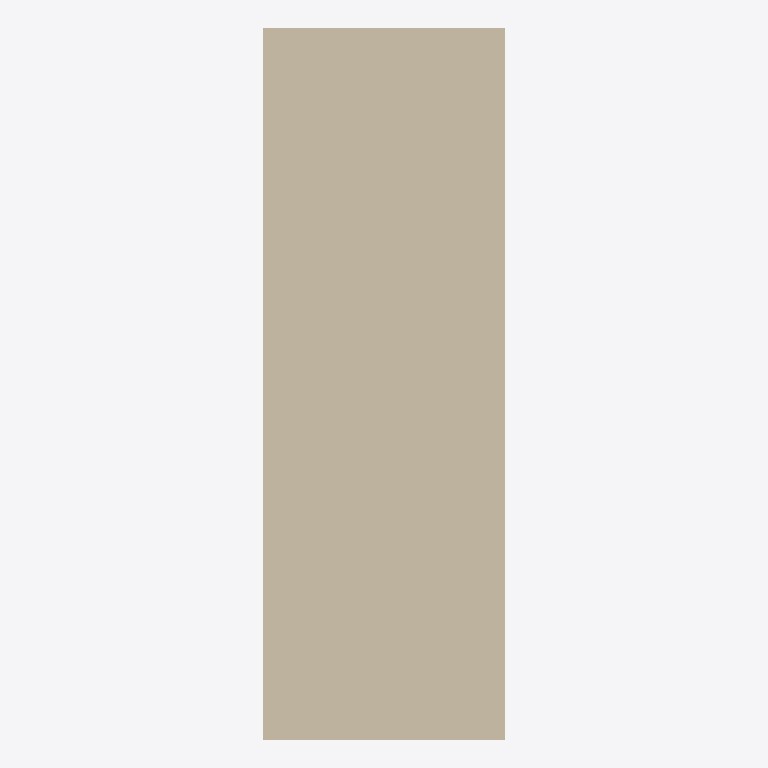
Plan cut of the same IFC building model at storey 'Default Level' (level 0.00 m, cut at 1.40 m), seen from above with north up, elements coloured by IFC class: 1 wall (beige). Cut surfaces are drawn darker.
Extent 339.5 m × 1000.0 m × 3000.0 m (x, y, z). Storeys (1): Default Level at 0.00 m. Elements (1): 1 IfcWall.

HEADER;
FILE_DESCRIPTION(('ViewDefinition [ReferenceView_V1.2]'),'2;1');
FILE_NAME('C:\\Users\\panz\\Implenia AG\\Innosuisse - Intelligent Configurator - Dokumente','2024-09-19T16:33:38',('panz'),('ZHAW'),'ggIFC v24.7.17.7 by Geometry Gym Pty Ltd built 2','ggRhinoIFC v24.7.17.7 - Rhino7 Grasshopper3d Plu','None');
FILE_SCHEMA(('IFC4'));
ENDSEC;
DATA;
#11=IFCPROJECT('21O$h_V1XCvRI4bqO5ntMd',$,'IMPLENIA X ZHAW','Industrialized Construction',$,'IMPLENIA X ZHAW','tbd',(#555),#12);
#15=IFCSITE('15EXa66Cz0rvfIWT3OznoO',$,'Default Implenia Site','A Potential Site',$,#23,$,$,.ELEMENT.,$,$,0.0,'Parcel Number',$);
#24=IFCBUILDING('05gkfKFs5C6Qal09I7Tlog',$,'Implenia_Default',$,'Implenia_Default',#36,$,'Implenia Industrialized Construction Building',$,$,$,#25);
#40=IFCBUILDINGSTOREY('2vFhGjl7z6YvmwjWK_W5X3',$,'Default Level',$,$,#39,$,$,$,0.0);
#560=IFCWALL('2WlCFJ8pn4lvcIKf5JUqpi',$,'WAL_22_CNT_REN',$,$,#568,#606,$,$);
ENDSEC;
